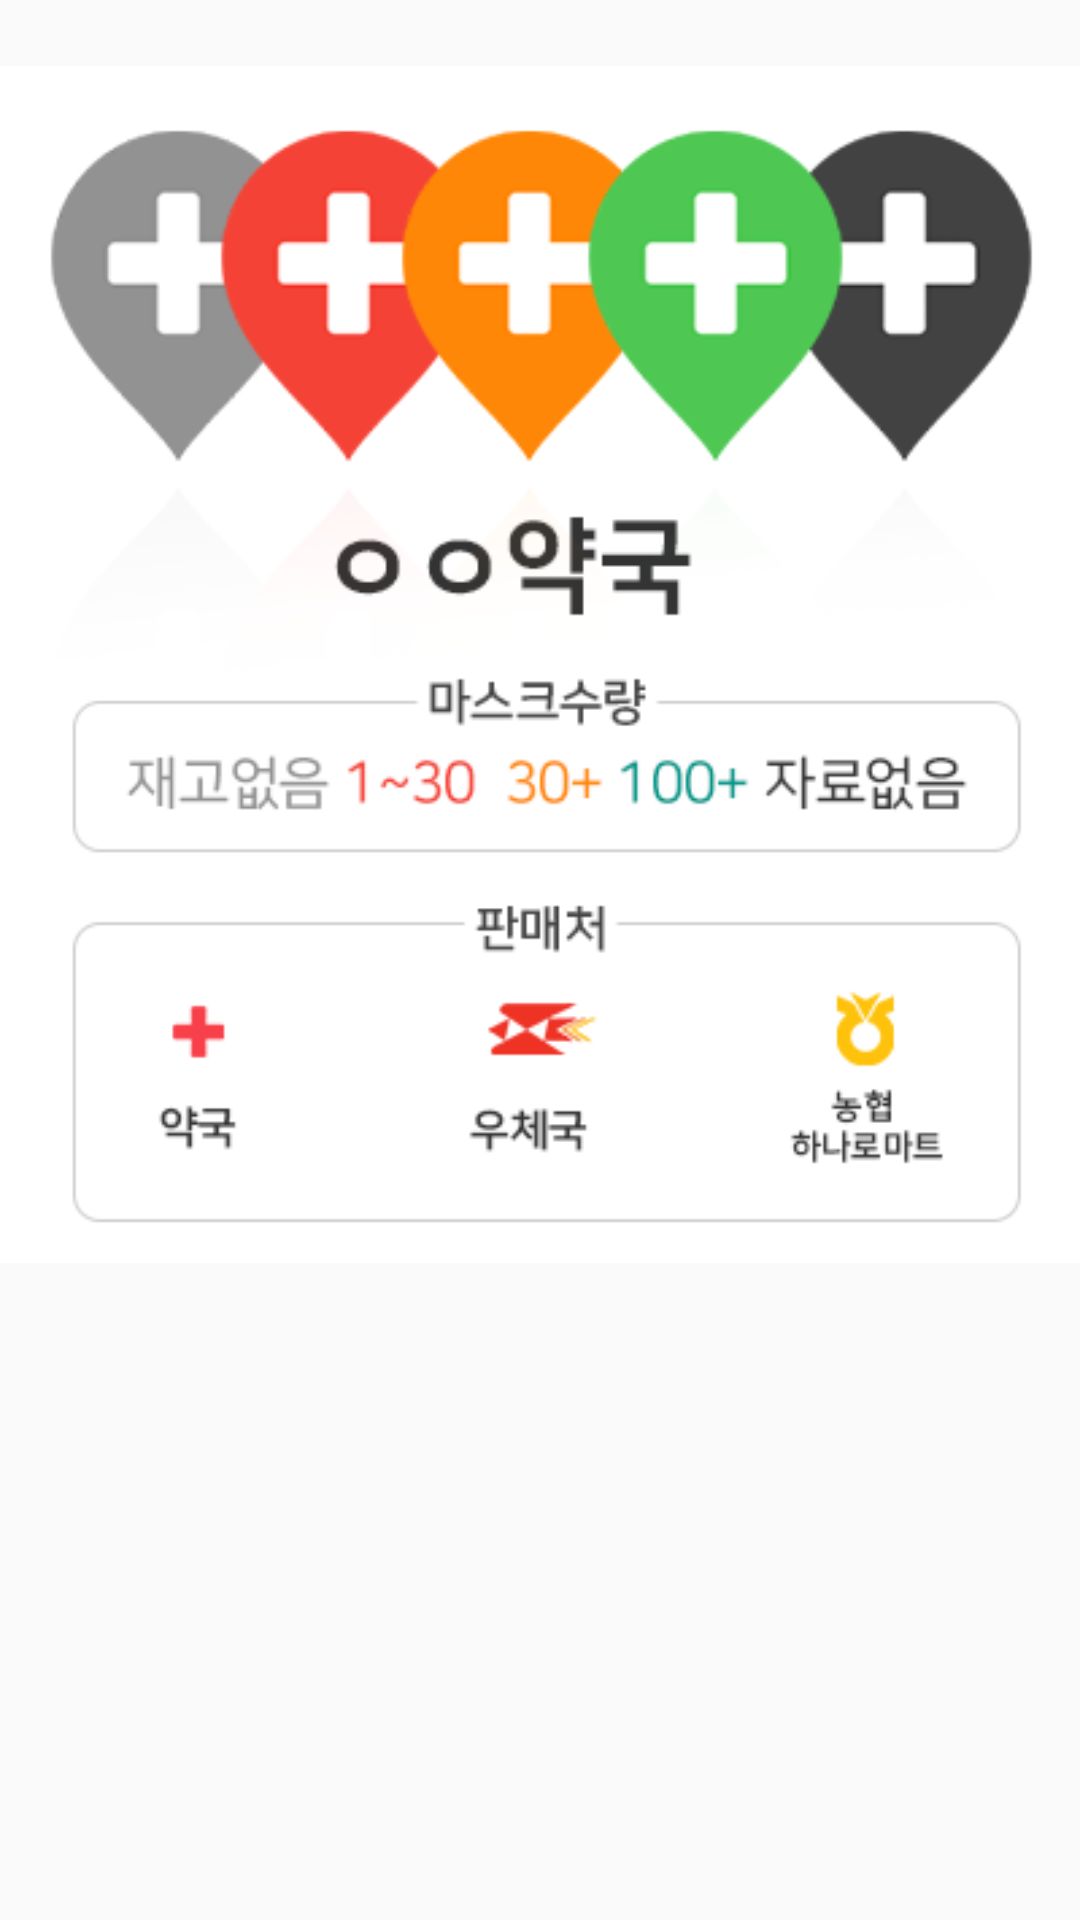

Layout XML and referenced resources for this Android screen:
<!-- AndroidManifest.xml: application theme AppThemeNoActionBar -->
<!-- res/layout/dialog_help.xml -->
<?xml version="1.0" encoding="utf-8"?>
<LinearLayout xmlns:android="http://schemas.android.com/apk/res/android"
    android:orientation="vertical" android:layout_width="match_parent"
    android:layout_height="wrap_content">
    <ImageView
        android:id="@+id/marker_guide_img"
        android:layout_width="match_parent"
        android:scaleType="fitCenter"
        android:src="@drawable/marker_guide"
        android:layout_height="wrap_content"/>

</LinearLayout>
<!-- resources referenced by this layout -->
<resources>
  <!-- drawable marker_guide: png bitmap (drawable, 30880 bytes) -->
  <style name="AppThemeNoActionBar" parent="Theme.AppCompat.Light.NoActionBar">
          
          <item name="colorPrimary">@color/colorPrimary</item>
          <item name="colorPrimaryDark">@color/colorPrimaryDark</item>
          <item name="colorAccent">@color/colorAccent</item>
          <item name="android:windowLightStatusBar">false</item>
          <item name="android:windowContentOverlay">@null</item>
          <item name="android:elevation">0dp</item>
  
  
  
      </style>
  <color name="colorPrimary">#007ee6</color>
  <color name="colorPrimaryDark">#0061B3</color>
  <color name="colorAccent">#007ee6</color>
</resources>
